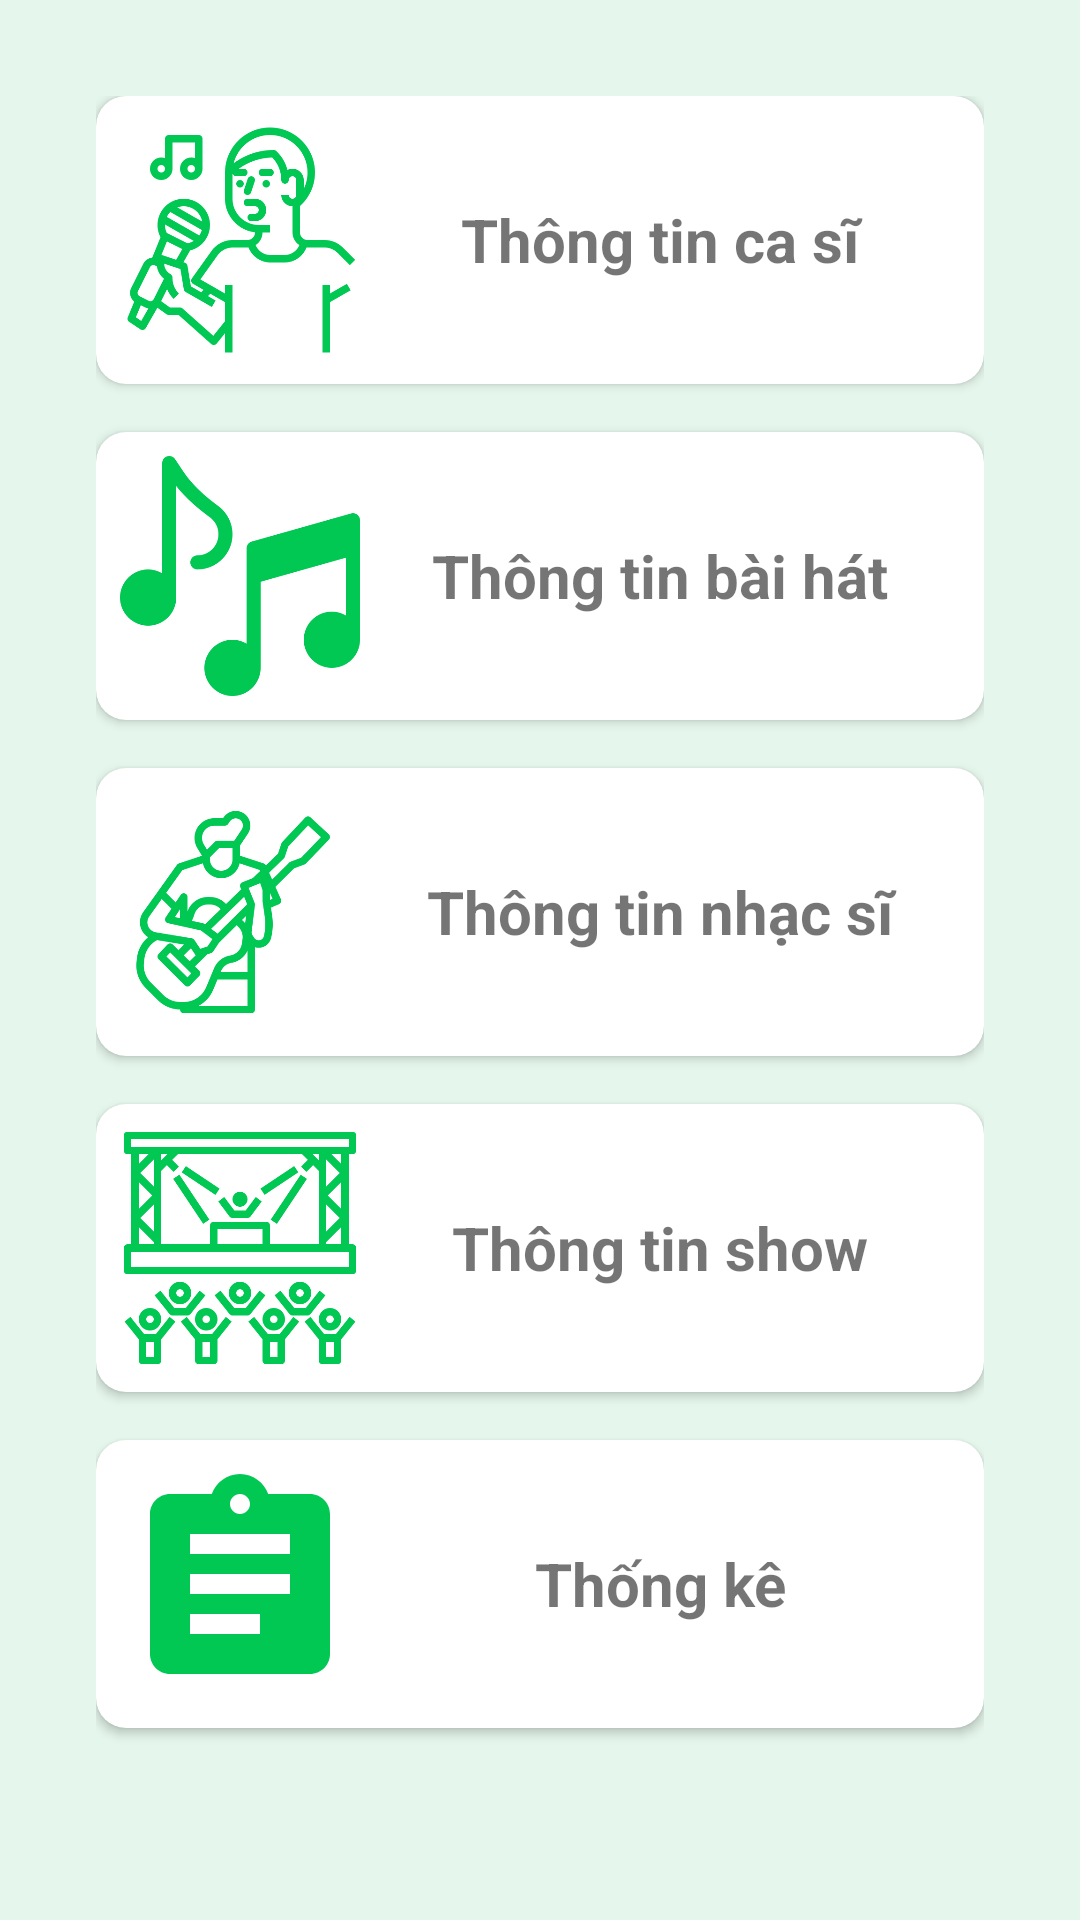

The Android layout XML behind this screen, and the referenced resources:
<!-- AndroidManifest.xml: application theme AppTheme -->
<!-- res/layout/activity_main.xml -->
<?xml version="1.0" encoding="utf-8"?>
<LinearLayout xmlns:android="http://schemas.android.com/apk/res/android"
    xmlns:aapt="http://schemas.android.com/aapt"
    xmlns:app="http://schemas.android.com/apk/res-auto"
    android:layout_width="match_parent"
    android:layout_height="match_parent"
    android:background="#1600C853"
    android:orientation="vertical"
    android:padding="32dp">


    <androidx.cardview.widget.CardView
        android:id="@+id/cv1"
        android:layout_width="match_parent"
        android:layout_height="wrap_content"
        android:layout_marginBottom="16dp"
        app:cardCornerRadius="10dp">

        <LinearLayout
            android:id="@+id/lnGiaoVien"
            android:layout_width="match_parent"
            android:layout_height="wrap_content"
            android:layout_margin="8dp"
            android:layout_weight="1"
            android:gravity="center"
            android:orientation="horizontal">

            <ImageView
                android:layout_width="80dp"
                android:layout_height="80dp"
                android:src="@drawable/sing" />

            <TextView
                android:layout_width="match_parent"
                android:layout_height="wrap_content"
                android:text="Thông tin ca sĩ"
                android:textAlignment="center"
                android:textSize="20dp"
                android:textStyle="bold" />
        </LinearLayout>
    </androidx.cardview.widget.CardView>

    <androidx.cardview.widget.CardView
        android:id="@+id/cv2"
        android:layout_width="match_parent"
        android:layout_height="wrap_content"
        android:layout_marginBottom="16dp"
        app:cardCornerRadius="10dp">

        <LinearLayout
            android:id="@+id/lnPhieuCham"
            android:layout_width="match_parent"
            android:layout_height="wrap_content"
            android:layout_margin="8dp"
            android:layout_weight="1"
            android:gravity="center"
            android:orientation="horizontal">

            <ImageView
                android:layout_width="80dp"
                android:layout_height="80dp"
                android:src="@drawable/song" />

            <TextView
                android:layout_width="match_parent"
                android:layout_height="wrap_content"
                android:text="Thông tin bài hát"
                android:textAlignment="center"
                android:textSize="20dp"
                android:textStyle="bold" />
        </LinearLayout>
    </androidx.cardview.widget.CardView>

    <androidx.cardview.widget.CardView
        android:id="@+id/cv3"
        android:layout_width="match_parent"
        android:layout_height="wrap_content"
        android:layout_marginBottom="16dp"
        app:cardCornerRadius="10dp">

        <LinearLayout
            android:id="@+id/lnMonHoc"
            android:layout_width="match_parent"
            android:layout_height="wrap_content"
            android:layout_margin="8dp"
            android:layout_weight="1"
            android:elevation="10dp"
            android:gravity="center"
            android:orientation="horizontal">

            <ImageView
                android:layout_width="80dp"
                android:layout_height="80dp"
                android:src="@drawable/musician" />

            <TextView
                android:layout_width="match_parent"
                android:layout_height="wrap_content"
                android:text="Thông tin nhạc sĩ"
                android:textAlignment="center"
                android:textSize="20dp"
                android:textStyle="bold" />
        </LinearLayout>
    </androidx.cardview.widget.CardView>

    <androidx.cardview.widget.CardView
        android:id="@+id/cv4"
        android:layout_width="match_parent"
        android:layout_height="wrap_content"
        android:layout_marginBottom="16dp"
        app:cardCornerRadius="10dp">

        <LinearLayout
            android:id="@+id/lnThongTin"
            android:layout_width="match_parent"
            android:layout_height="wrap_content"
            android:layout_margin="8dp"
            android:layout_weight="1"
            android:gravity="center"
            android:orientation="horizontal">

            <ImageView
                android:layout_width="80dp"
                android:layout_height="80dp"
                android:src="@drawable/concert" />

            <TextView
                android:layout_width="match_parent"
                android:layout_height="wrap_content"
                android:text="Thông tin show"
                android:textAlignment="center"
                android:textSize="20dp"
                android:textStyle="bold" />
        </LinearLayout>
    </androidx.cardview.widget.CardView>

    <androidx.cardview.widget.CardView
        android:id="@+id/cv5"
        android:layout_width="match_parent"
        android:layout_height="wrap_content"
        android:layout_marginBottom="16dp"
        app:cardCornerRadius="10dp">

        <LinearLayout
            android:id="@+id/lnThongKe"
            android:layout_width="match_parent"
            android:layout_height="wrap_content"
            android:layout_margin="8dp"
            android:layout_weight="1"
            android:gravity="center"
            android:orientation="horizontal">

            <ImageView
                android:layout_width="80dp"
                android:layout_height="80dp"
                android:src="@drawable/ic_thongke" />

            <TextView
                android:layout_width="match_parent"
                android:layout_height="wrap_content"
                android:text="Thống kê"
                android:textAlignment="center"
                android:textSize="20dp"
                android:textStyle="bold" />
        </LinearLayout>
    </androidx.cardview.widget.CardView>

    <androidx.cardview.widget.CardView
        android:id="@+id/cv6"
        android:layout_width="match_parent"
        android:layout_height="wrap_content"
        android:layout_marginBottom="16dp"
        app:cardCornerRadius="10dp">

        <LinearLayout
            android:id="@+id/lnCamera"
            android:layout_width="match_parent"
            android:layout_height="wrap_content"
            android:layout_margin="8dp"
            android:layout_weight="1"
            android:gravity="center"
            android:orientation="horizontal">

            <ImageView
                android:layout_width="80dp"
                android:layout_height="80dp"
                android:src="@drawable/ic_baseline_camera_alt_24" />

            <TextView
                android:layout_width="match_parent"
                android:layout_height="wrap_content"
                android:text="Máy ảnh"
                android:textAlignment="center"
                android:textSize="20dp"
                android:textStyle="bold" />
        </LinearLayout>
    </androidx.cardview.widget.CardView>

</LinearLayout>
<!-- resources referenced by this layout -->
<resources>
  <!-- drawable concert: png bitmap (drawable, 9510 bytes) -->
  <!-- drawable ic_baseline_camera_alt_24 (drawable) -->
  <vector xmlns:android="http://schemas.android.com/apk/res/android"
      android:width="24dp"
      android:height="24dp"
      android:tint="#00c853"
      android:viewportWidth="24"
      android:viewportHeight="24">
      <path
          android:fillColor="@android:color/white"
          android:pathData="M12,12m-3.2,0a3.2,3.2 0,1 1,6.4 0a3.2,3.2 0,1 1,-6.4 0" />
      <path
          android:fillColor="@android:color/white"
          android:pathData="M9,2L7.17,4L4,4c-1.1,0 -2,0.9 -2,2v12c0,1.1 0.9,2 2,2h16c1.1,0 2,-0.9 2,-2L22,6c0,-1.1 -0.9,-2 -2,-2h-3.17L15,2L9,2zM12,17c-2.76,0 -5,-2.24 -5,-5s2.24,-5 5,-5 5,2.24 5,5 -2.24,5 -5,5z" />
  </vector>
  <!-- drawable ic_thongke (drawable) -->
  <vector android:height="24dp" android:tint="#00C853"
      android:viewportHeight="24" android:viewportWidth="24"
      android:width="24dp" xmlns:android="http://schemas.android.com/apk/res/android">
      <path android:fillColor="@android:color/white" android:pathData="M19,3h-4.18C14.4,1.84 13.3,1 12,1c-1.3,0 -2.4,0.84 -2.82,2L5,3c-1.1,0 -2,0.9 -2,2v14c0,1.1 0.9,2 2,2h14c1.1,0 2,-0.9 2,-2L21,5c0,-1.1 -0.9,-2 -2,-2zM12,3c0.55,0 1,0.45 1,1s-0.45,1 -1,1 -1,-0.45 -1,-1 0.45,-1 1,-1zM14,17L7,17v-2h7v2zM17,13L7,13v-2h10v2zM17,9L7,9L7,7h10v2z"/>
  </vector>
  <!-- drawable musician: png bitmap (drawable, 30401 bytes) -->
  <!-- drawable sing: png bitmap (drawable, 35142 bytes) -->
  <!-- drawable song: png bitmap (drawable, 8192 bytes) -->
  <style name="AppTheme" parent="Theme.AppCompat.Light.DarkActionBar">
          
          <item name="colorPrimary">@color/colorPrimary</item>
          <item name="colorPrimaryDark">@color/colorPrimaryDark</item>
          <item name="colorAccent">@color/colorAccent</item>
      </style>
  <color name="colorPrimary">#00c853</color>
  <color name="colorPrimaryDark">#009624</color>
  <color name="colorAccent">#5efc82</color>
</resources>
